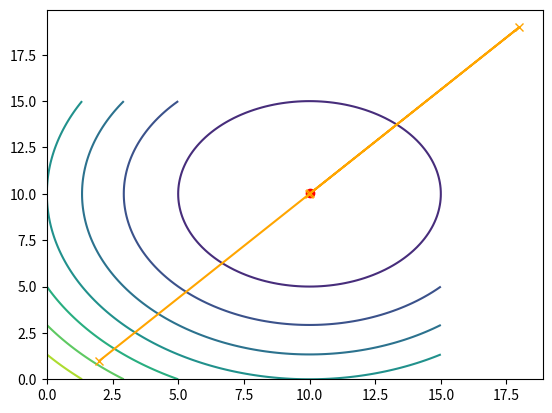

The matplotlib source for this figure:
import numpy as np
import matplotlib.pyplot as plt
import math

def func(x,y):
    ans = (x-10)**2 + (y-10)**2
    return ans

def grad(x,y):
    grad1 = 2*x - 20
    grad2 = 2*y - 20

    return grad1,grad2

def mod(J):
    ans = math.sqrt(J[0]**2 + J[1]**2)
    return ans

def bracketing(a,b,n,direction):
    del_w = (b-a)/n
    w1 = a
    w2 = a + del_w
    w3 = w2 + del_w

    flag = 0

    while w3<=b:
        p1 = start_points + w1*direction
        p2 = start_points + w2*direction
        p3 = start_points + w3*direction
        J1 = func(*p1)
        J2 = func(*p2)
        J3 = func(*p3)
        if((J1>=J2) and (J2<=J3)):
            break
        else:
            w1 = w2
            w2 = w3
            w3 = w3 + del_w
    return w2

def steepest_gradient_descent(x,y,a,b):
    Iterations = 10000
    count = 0

    J = grad(x,y)
    mod_J = mod(J)

    points = [[x,y]]

    while((count<=Iterations) and (mod_J>=0.05)):
        J1 = np.array(grad(x,y))
        alpha = bracketing(a,b,1000,J1)
        x = x - (alpha*J1[0])
        y = y - (alpha*J1[1])
        points.append([x,y])
        J2 = np.array(grad(x,y))

        if(abs(np.dot(J1,J2))<=0.005):
            break
        count += 1

    return x,y,count,points

start_points = np.array([2,1])

a = 0.05
b = 1

x1,y1,iterations,points = steepest_gradient_descent(*start_points,a,b)

print("The minimum point found by steepest gradient method at fixed alpha is: ")
print(x1,y1)
print("")
print("The number of iterations is:")
print(iterations)
print("")
print("The points that were iterated:")
print(points)

p = zip(*points)
q = [*p]

x = np.linspace(0,15,100)
y = np.linspace(0,15,100)
X,Y = np.meshgrid(x,y)
z = (X-10)**2 + (Y-10)**2

fig1 = plt.figure()
axes = fig1.gca()
axes.contour(X,Y,z)
axes.plot(x1,y1,'r',marker="o")
axes.plot(q[0],q[1],'orange',marker="x")
plt.show()
